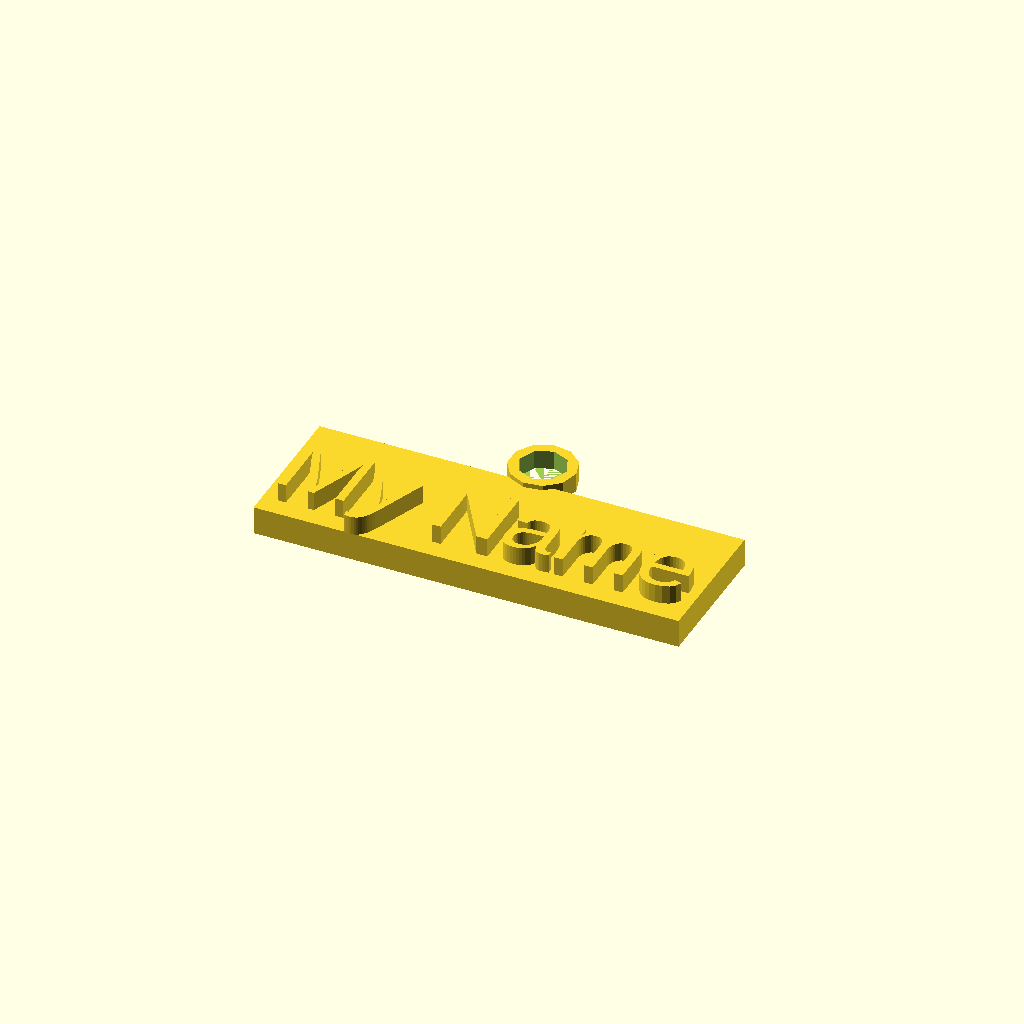
Cell 1: the model at its default parameters.
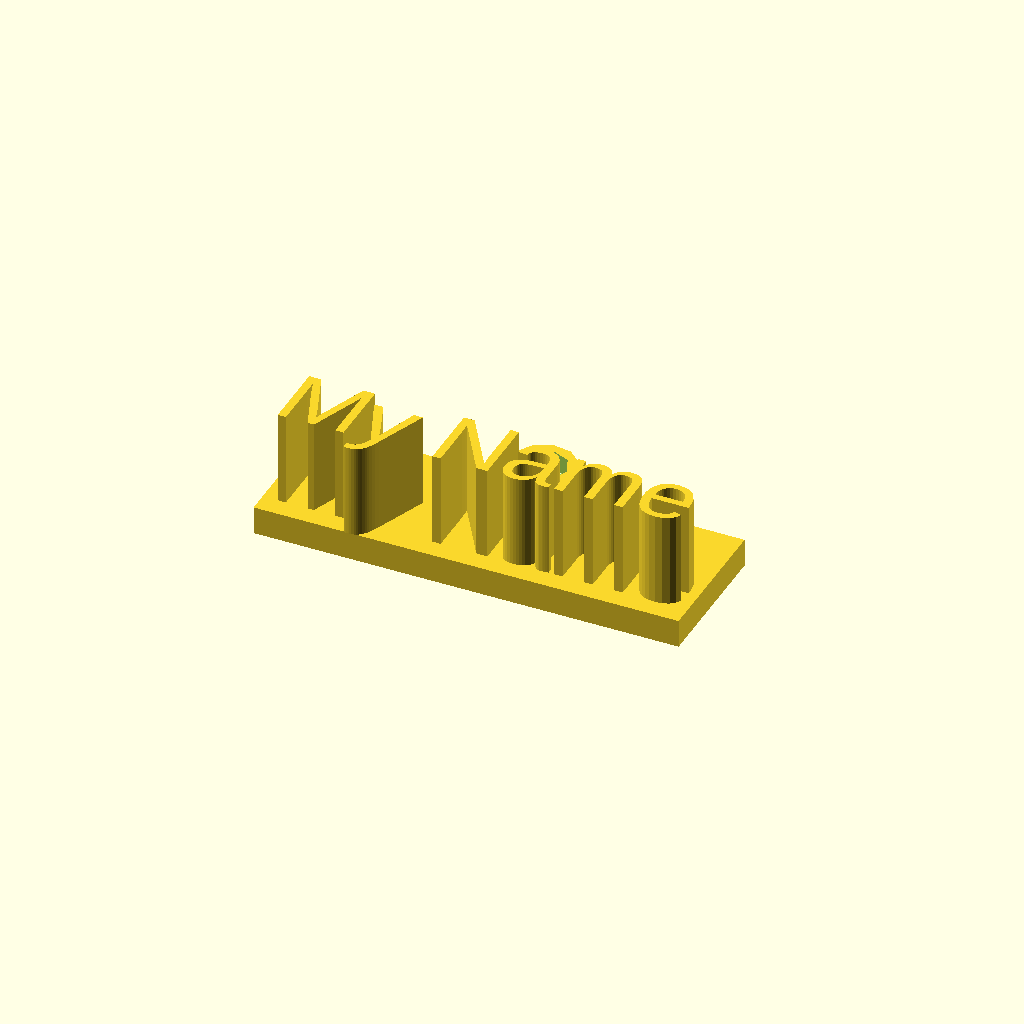
Cell 2: textHeight = 10 (everything else at default).
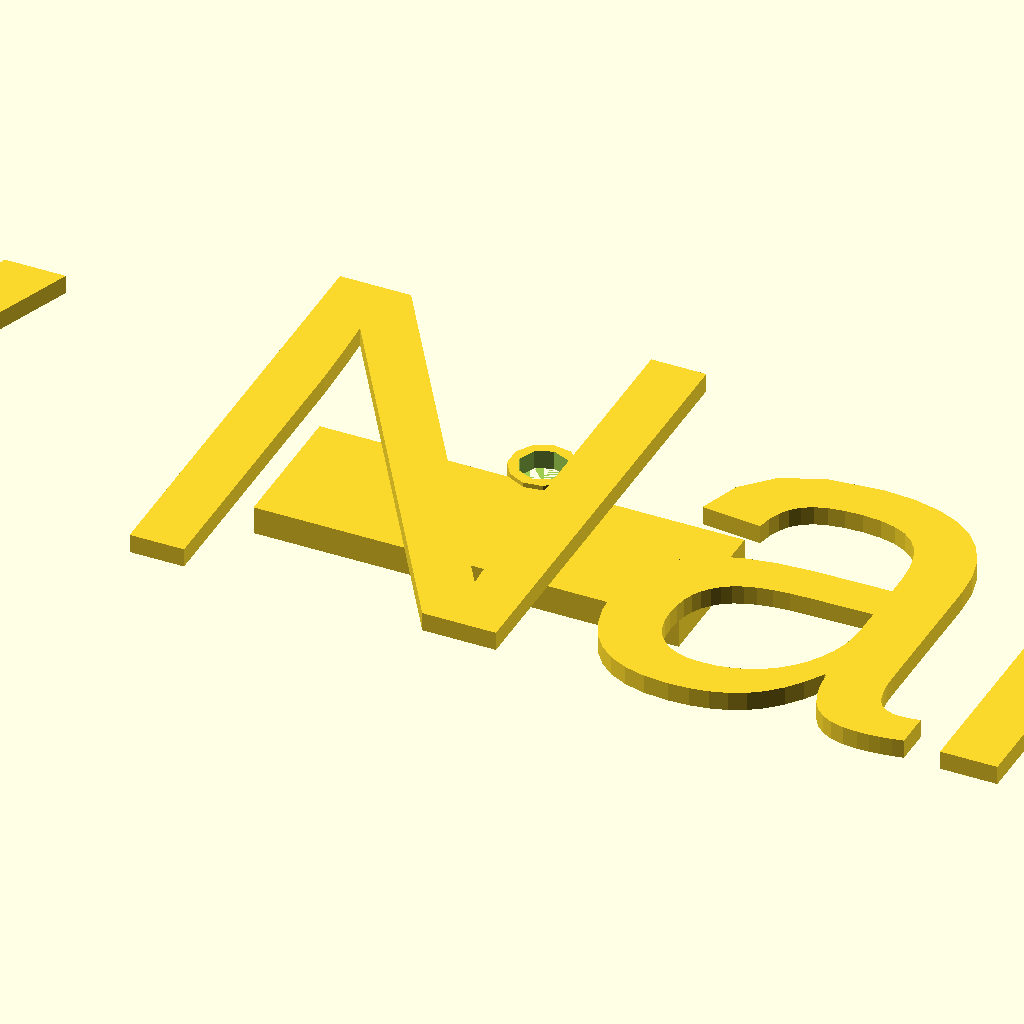
Cell 3 — textSize set to 50, the other parameters unchanged.
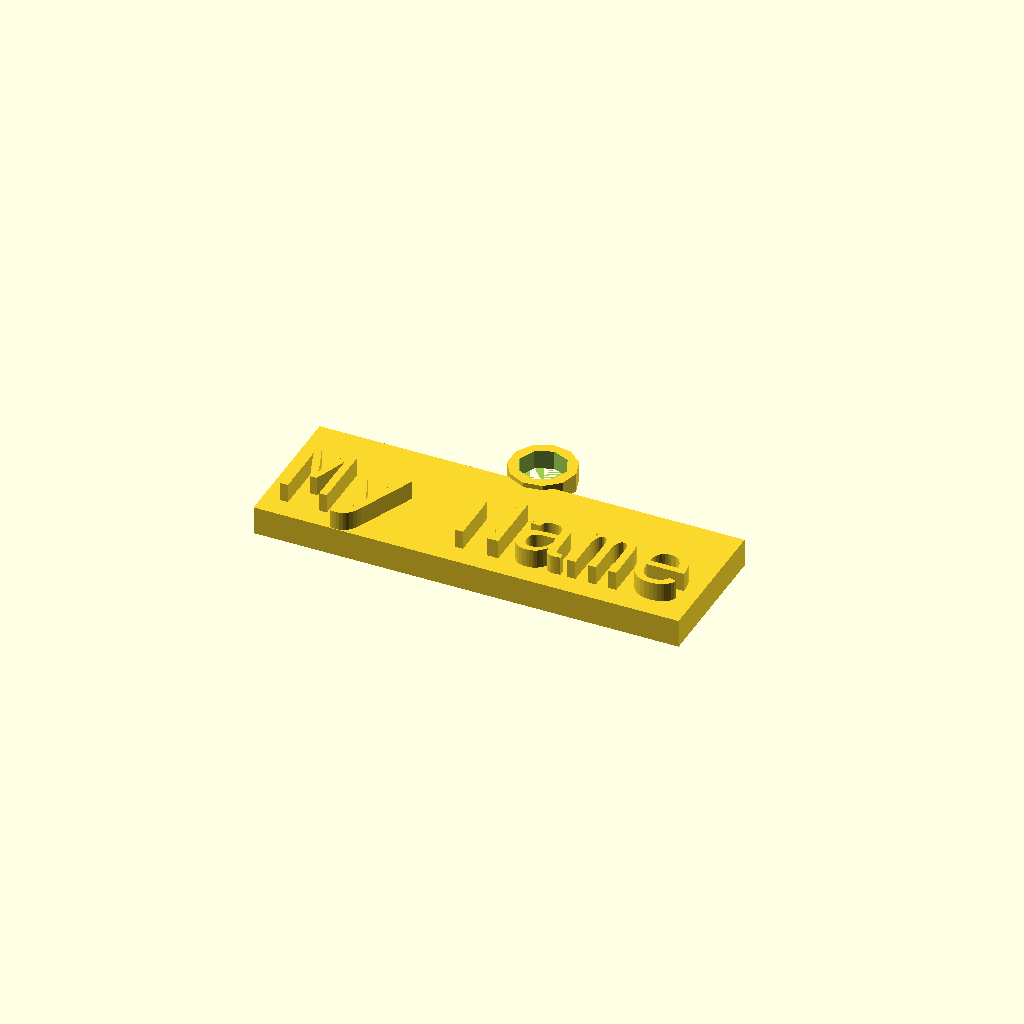
Cell 4 — myFont set to "Liberation Mono", the other parameters unchanged.
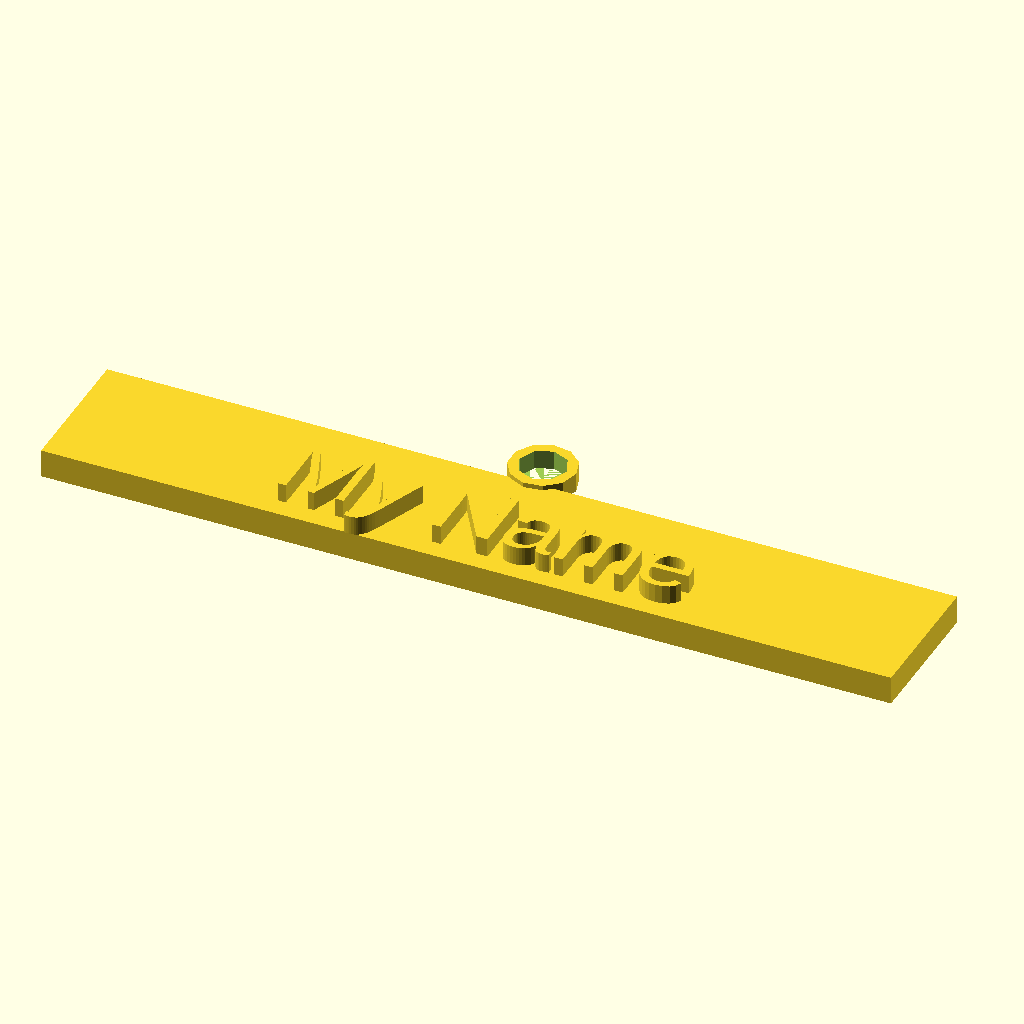
Cell 5 — xSize set to 90, the other parameters unchanged.
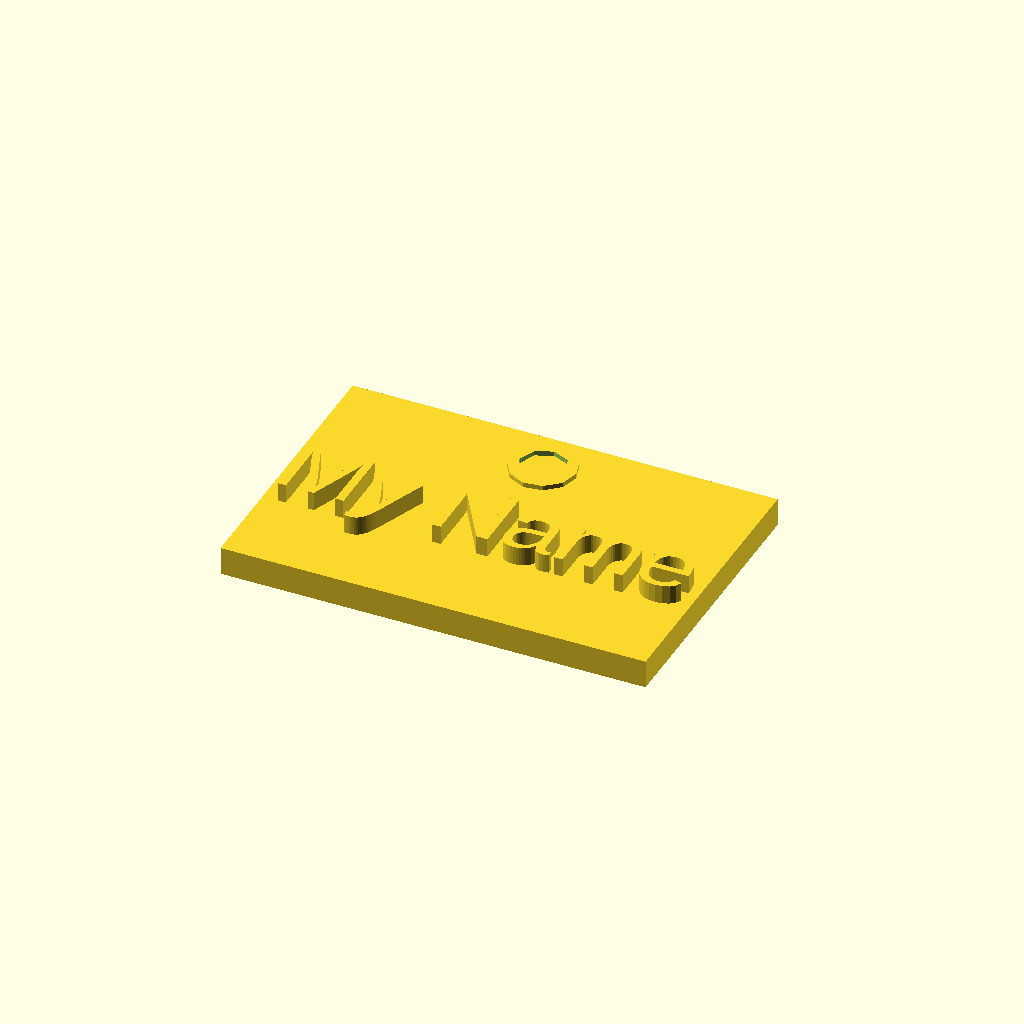
Cell 6: the same model with ySize = 30.
One fixed orthographic camera (rotation 55°, 0°, 25°; colour scheme Cornfield) for every cell.
The OpenSCAD source (inputs/thingiverse/files/thing-2707874/files/Nametag-keychain.scad):
/* [Base] */
xSize = 45; // length
ySize = 15; // height
zSize = 3; //thickness
holeDia = 3.5; // hole diameter
holehight=2;//hole high
/* [Text] */
textHeight = 2; // [1:10] 
textSize= 7.5; // [1:50]
myFont = "Liberation Sans"; // [Liberation Mono, Liberation Sans,]
myText = "My Name"; // Your name here!
/* [Hidden] */
// preview[view:south, tilt:top diagonal] 
baseSize = [xSize, ySize, zSize];
include <MCAD/boxes.scad>

module out()
{
 
    cylinder(holehight,holeDia,holeDia);
}
module in()
{
 
    cylinder(holehight+1,holeDia-1,holeDia-1);
}

module ring()
{  translate([0,10,0]) 
    difference(){
         out();
        in();
    }
}

module textExtrude() {
    linear_extrude(height = textHeight) 
    text(myText, halign = "center", valign = "center", size = textSize, font = myFont);
}
module base() {
  roundedBox(baseSize, radius = 0, sidesonly = 1, $fn = 36);
  //cube(baseSize, center = true);
}
module makeTag() {
      union() {
      base();
      //translate([0, -ySize/5 , zSize/2]) textExtrude();
      translate([0, -3, 1.5]) textExtrude();
     ring();
    } 
  }
makeTag();
//base();
//holes();
//textExtrude();
Parameter table extracted from the source (name, type, default, range or options):
xSize: number, default 45
ySize: number, default 15
zSize: number, default 3
holeDia: number, default 3.5
holehight: number, default 2
textHeight: number, default 2, range 1 to 10
textSize: number, default 7.5, range 1 to 50
myFont: string, default "Liberation Sans", options "Liberation Mono", "Liberation Sans"
myText: string, default "My Name"
